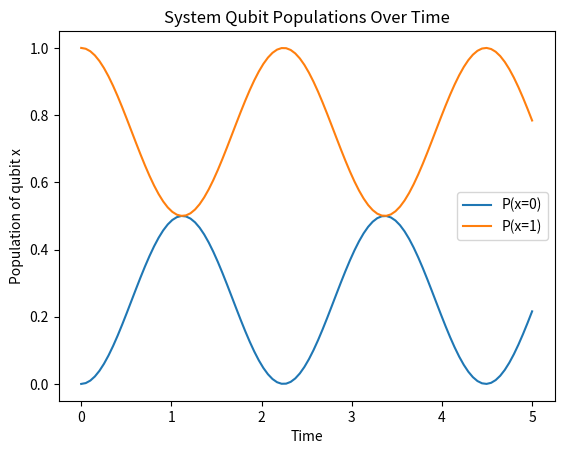

This chart was generated by the following Python code:
import numpy as np
from numpy import kron
from scipy.linalg import expm
import matplotlib.pyplot as plt

###############################################################################
# 1. Define basic Pauli matrices and helpers
###############################################################################
I2 = np.array([[1, 0], [0, 1]], dtype=complex)

sigma_x = np.array([[0, 1], [1, 0]], dtype=complex)

sigma_z = np.array([[1, 0], [0, -1]], dtype=complex)


def partial_trace(rho, subsystem=0):
    """
    Compute the partial trace of a 2-qubit density matrix over one qubit.

    Args:
        rho (np.ndarray): 4x4 density matrix (two qubits).
        subsystem (int): Which qubit to trace out.
                        0 -> trace out the first qubit,
                        1 -> trace out the second qubit.

    Returns:
        np.ndarray: 2x2 density matrix of the remaining qubit.
    """
    # Reshape rho into (2,2,2,2)
    rho_reshaped = np.reshape(rho, (2, 2, 2, 2))
    if subsystem == 0:
        # Trace out the first qubit
        return np.einsum("ijik->jk", rho_reshaped)
    else:
        # Trace out the second qubit
        return np.einsum("ijkj->ik", rho_reshaped)


def density_matrix(state):
    """Given a state vector, return the density matrix |psi><psi|."""
    return np.outer(state, state.conjugate())


###############################################################################
# 2. Build the total Hamiltonian for a 2-qubit system
###############################################################################
# Parameters:
omega_x = 1.0  # "energy scale" for the system qubit
omega_y = 0.0  # "energy scale" for the environment qubit (set to 0 for demo)
g = 1.0  # interaction strength

# H_x acts on qubit x only
H_x = omega_x * sigma_z
# H_y acts on qubit y only
H_y = omega_y * sigma_z
# H_int couples x and y; e.g., H_int = g * sigma_x (x) tensor sigma_x (y)
H_int = g * kron(sigma_x, sigma_x)

# Convert H_x, H_y to 4x4 operators by tensoring with identity
H_x_total = kron(H_x, I2)
H_y_total = kron(I2, H_y)

# Total Hamiltonian
H_total = H_x_total + H_y_total + H_int

###############################################################################
# 3. Define time evolution parameters
###############################################################################
t_final = 5.0
dt = 0.05
timesteps = int(t_final / dt)
times = np.linspace(0, t_final, timesteps)


# Time evolution operator for one small step dt:
# U(dt) = exp(-i * H_total * dt / hbar). We set hbar=1 for simplicity.
def time_evolution_operator(H, dt):
    return expm(-1j * H * dt)


U_dt = time_evolution_operator(H_total, dt)

###############################################################################
# 4. Choose an initial state and set up the simulation
###############################################################################
# Let's say system qubit x starts in |0>, environment qubit y in |0>,
# but we give them a superposition or phase.

# Basic computational basis states for a single qubit:
zero = np.array([1, 0], dtype=complex)
one = np.array([0, 1], dtype=complex)

# Build 2-qubit basis states:
zero_zero = kron(zero, zero)  # |00>
zero_one = kron(zero, one)  # |01>
one_zero = kron(one, zero)  # |10>
one_one = kron(one, one)  # |11>

# Example initial state: a superposition for qubit x, environment in |0>
# psi(0) = (|0> + |1>) / sqrt(2) for x, and |0> for y
psi_0 = (1.0 / np.sqrt(2)) * one + (0.0) * zero  # This is a superposition for x alone
# Combine it with environment y in |0>:
psi_init = kron(psi_0, zero)

# Normalize just in case (should already be normalized):
psi_init = psi_init / np.linalg.norm(psi_init)

rho_init = density_matrix(psi_init)

###############################################################################
# 5. Simulation loop: evolve the state, compute partial trace over environment
###############################################################################
rho_x_history = []
pop_x_0 = []  # Probability to find x in |0>
pop_x_1 = []  # Probability to find x in |1>

rho = rho_init.copy()
for t in times:
    # Partial trace to get rho_x from the full 2-qubit density matrix
    rho_x = partial_trace(rho, subsystem=1)  # trace out qubit y
    rho_x_history.append(rho_x)

    # Probabilities for x in |0> or |1>:
    p0 = np.real_if_close(np.dot(zero.conjugate(), rho_x.dot(zero)))
    p1 = np.real_if_close(np.dot(one.conjugate(), rho_x.dot(one)))
    pop_x_0.append(p0)
    pop_x_1.append(p1)

    # Evolve the full density matrix by dt
    rho = U_dt @ rho @ U_dt.conjugate().T

rho_x_history = np.array(rho_x_history)

###############################################################################
# 6. Plot results
###############################################################################
plt.figure()
plt.plot(times, pop_x_0, label="P(x=0)")
plt.plot(times, pop_x_1, label="P(x=1)")
plt.xlabel("Time")
plt.ylabel("Population of qubit x")
plt.legend()
plt.title("System Qubit Populations Over Time")
plt.show()
